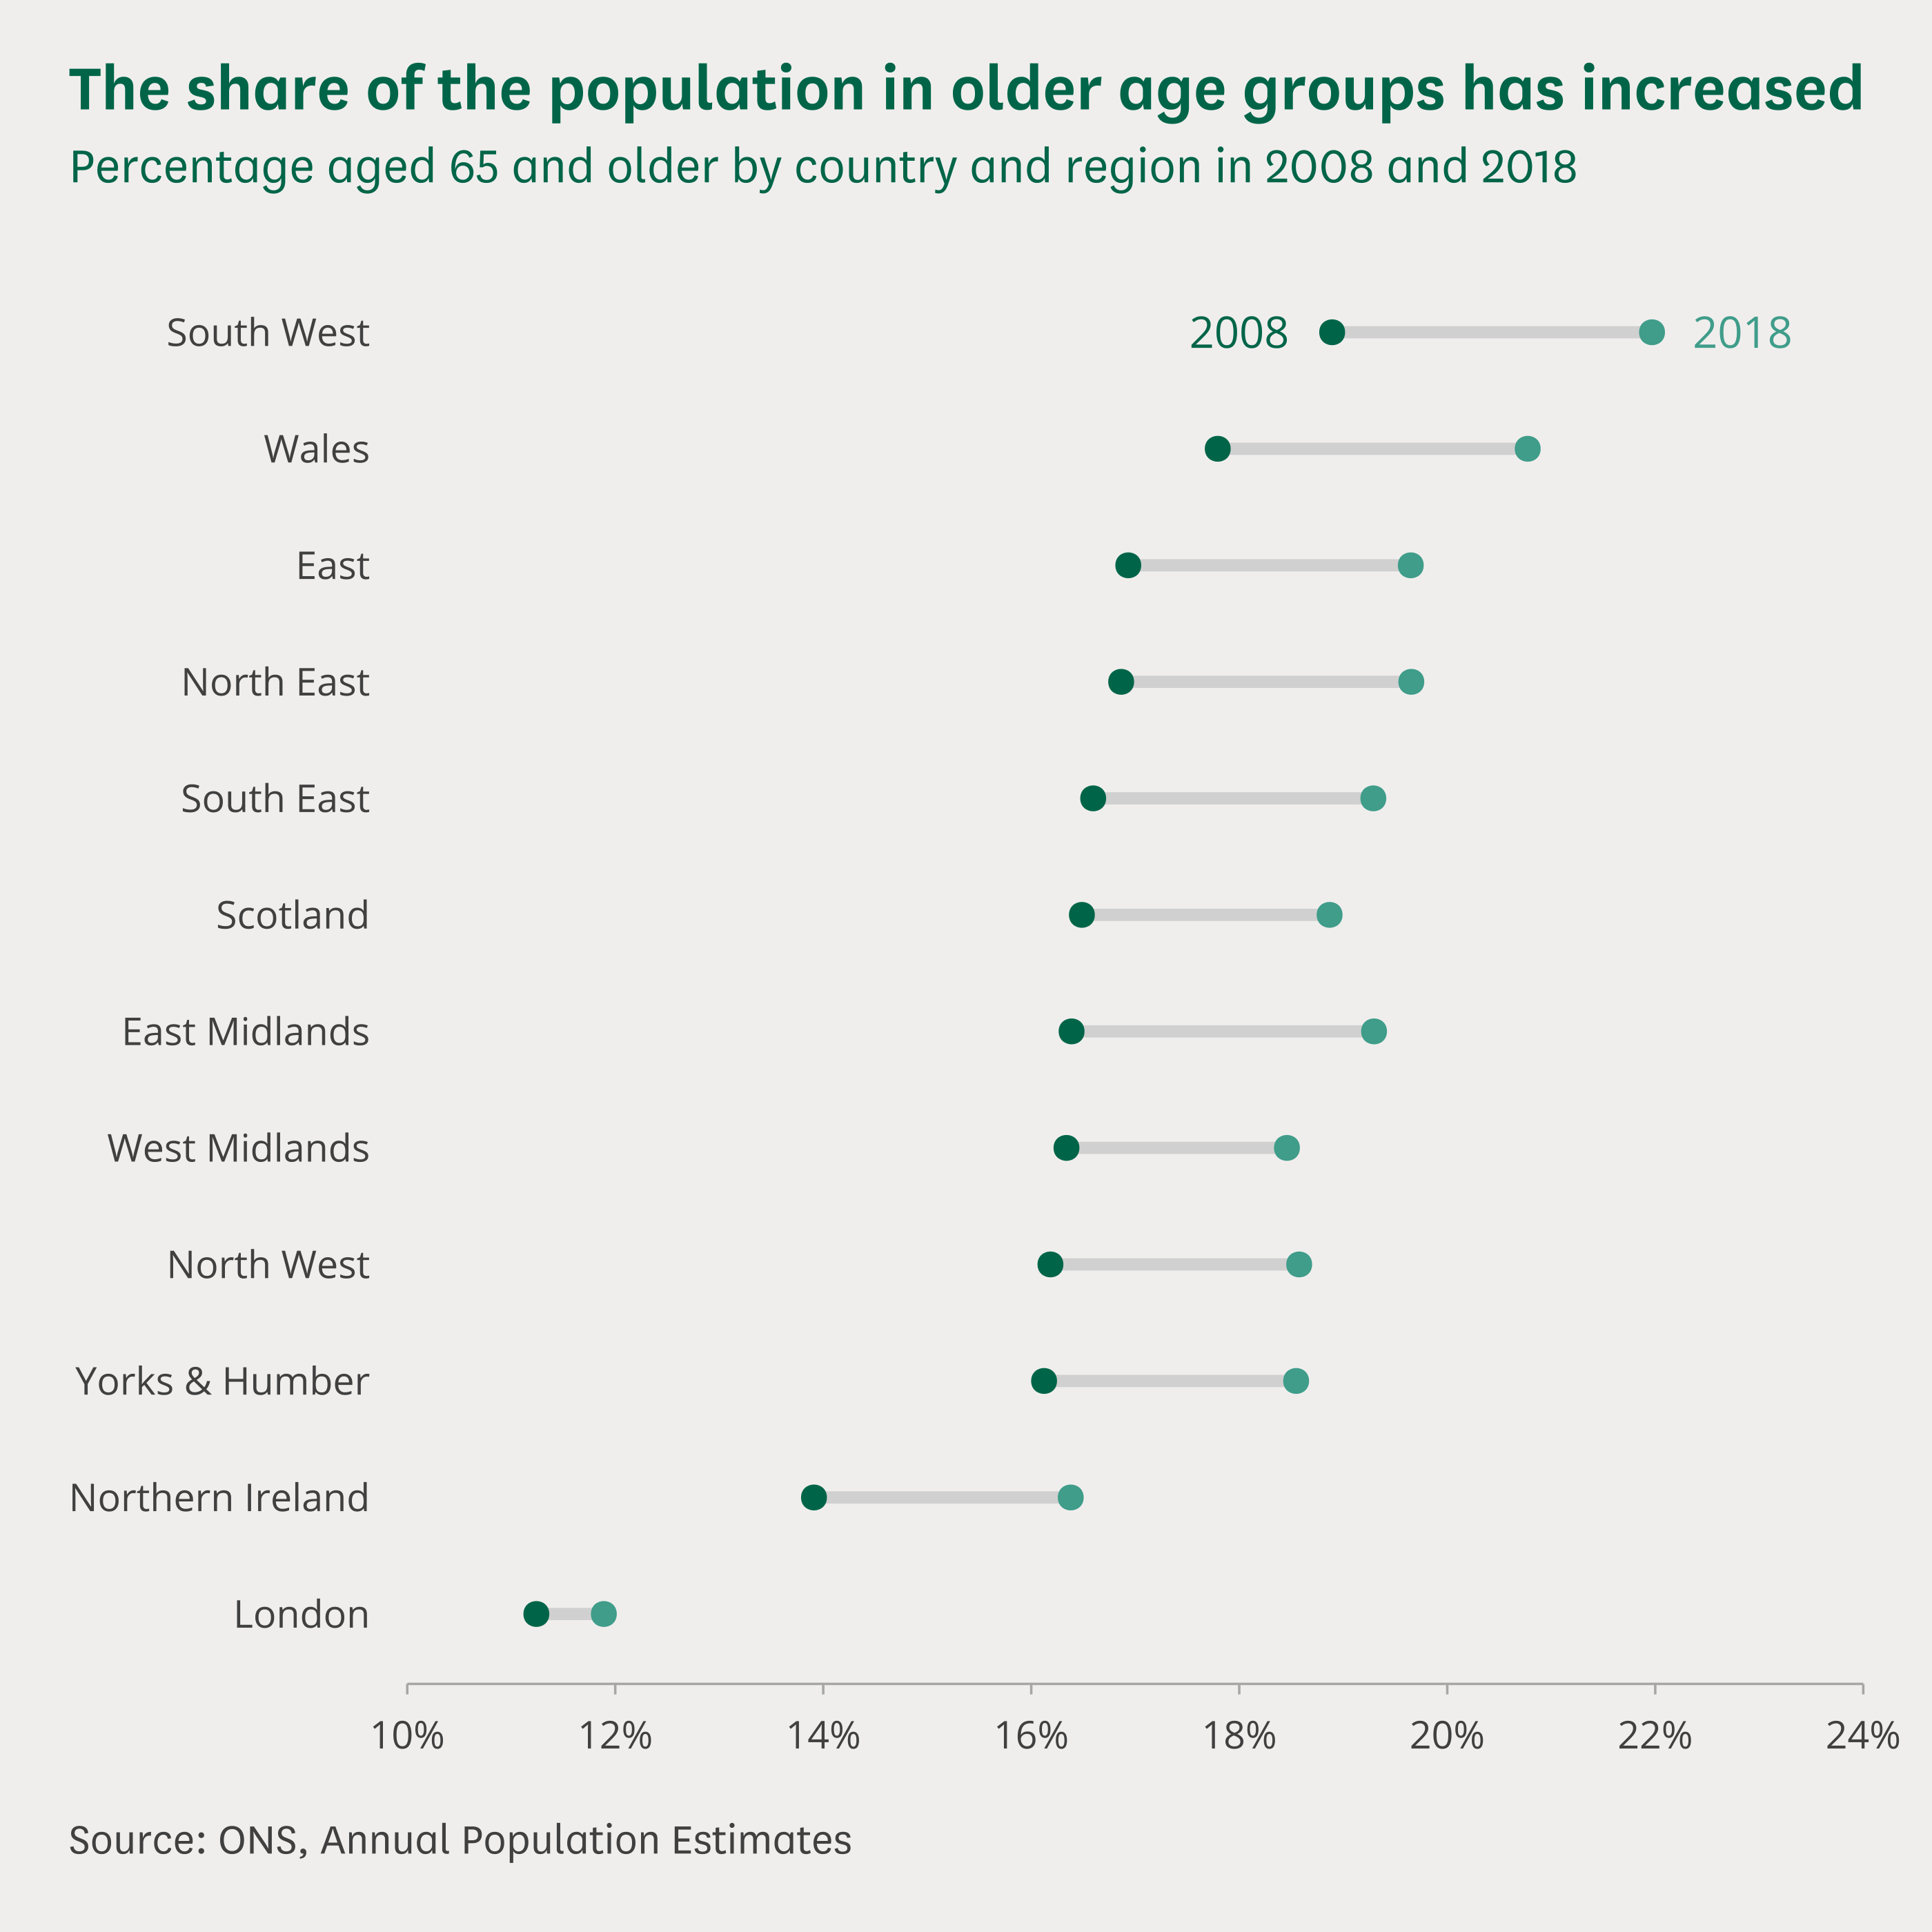

Data behind this chart, as committed beside it:
region, old_age_2008, old_age_2018
East, 0.1693, 0.1965
East Midlands, 0.1639, 0.193
London, 0.1124, 0.1189
North East, 0.1686, 0.1965
North West, 0.1618, 0.1858
Northern Ireland, 0.1391, 0.1638
Scotland, 0.1649, 0.1887
South East, 0.166, 0.1929
South West, 0.1889, 0.2197
Wales, 0.1779, 0.2077
West Midlands, 0.1634, 0.1846
Yorks & Humber, 0.1612, 0.1855
